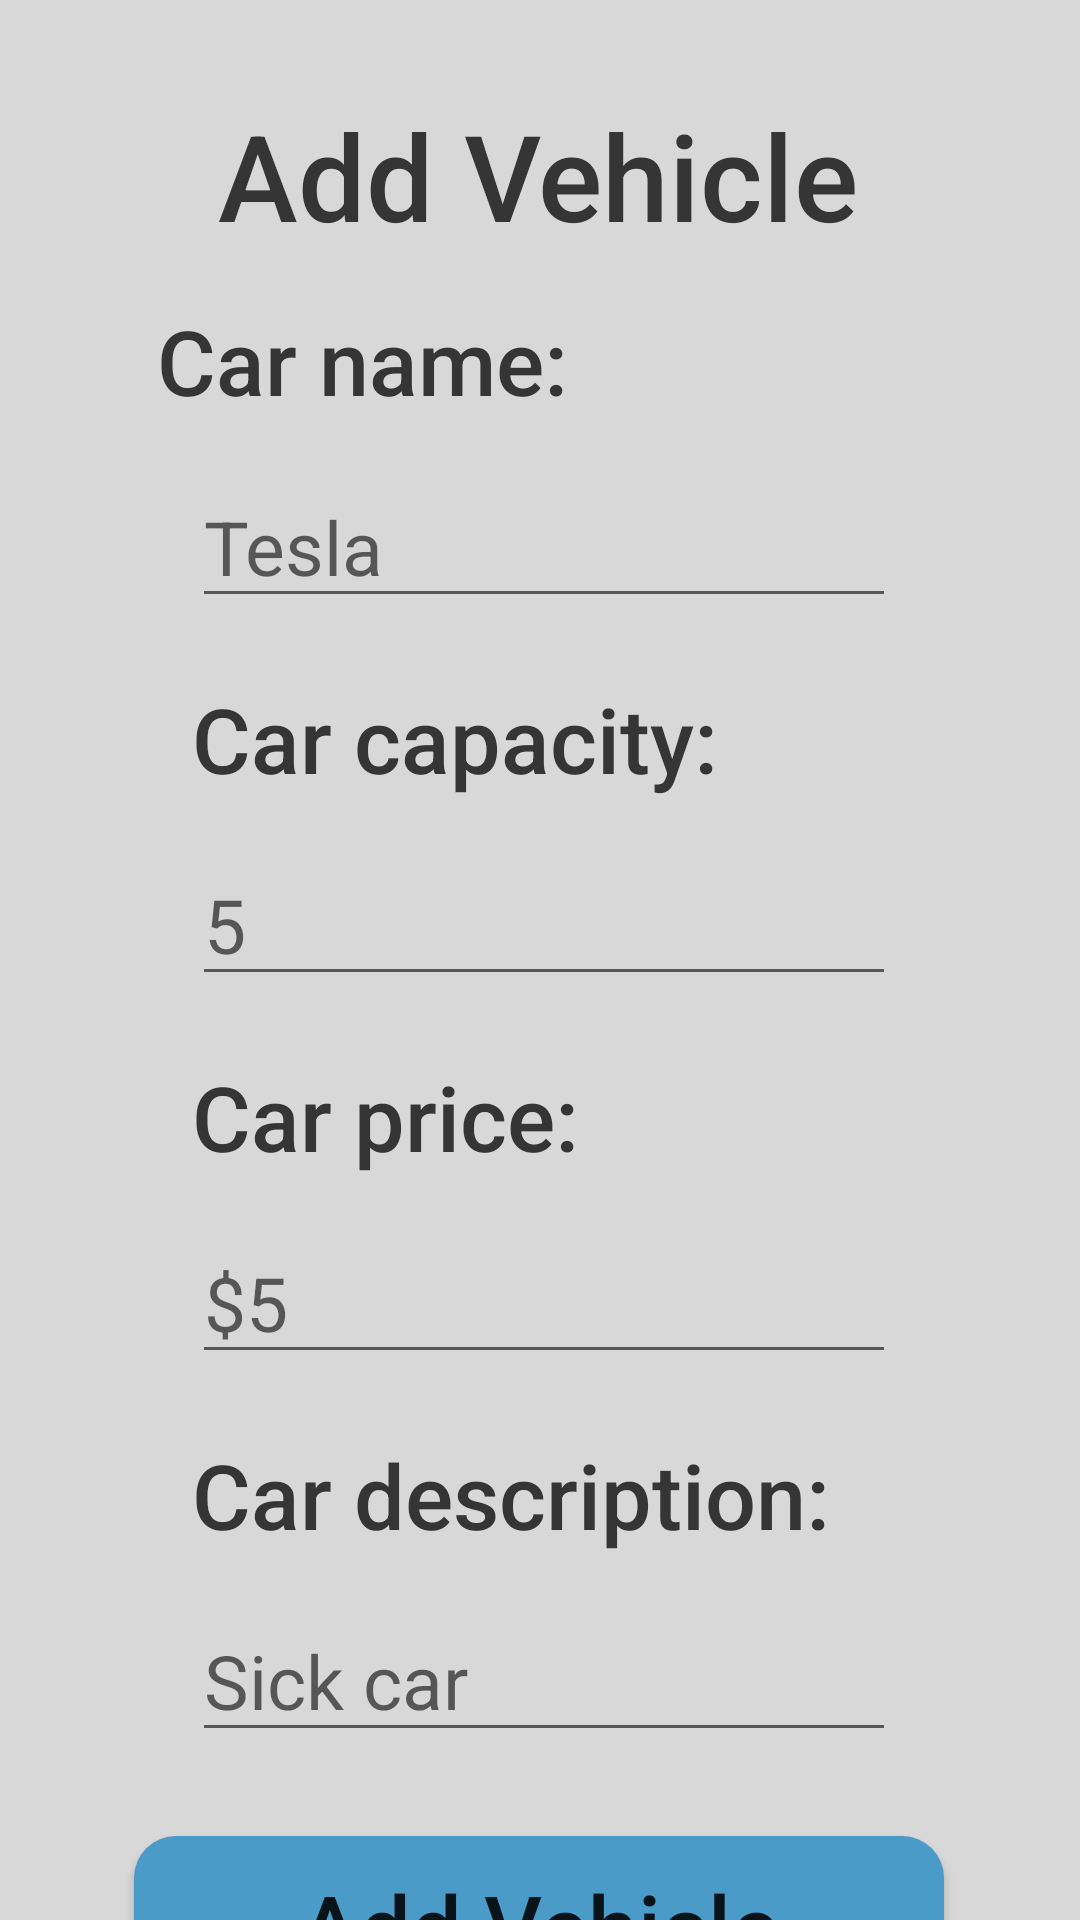

The Android layout XML behind this screen, and the referenced resources:
<!-- AndroidManifest.xml: application theme Theme.CarpoolBuddyApp -->
<!-- res/layout/activity_add_vehicle.xml -->
<?xml version="1.0" encoding="utf-8"?>
<androidx.constraintlayout.widget.ConstraintLayout xmlns:android="http://schemas.android.com/apk/res/android"
    xmlns:app="http://schemas.android.com/apk/res-auto"
    xmlns:tools="http://schemas.android.com/tools"
    android:layout_width="match_parent"
    android:layout_height="match_parent"
    tools:context=".AddVehicleActivity"
    android:background="@drawable/gradient_background">

    <TextView
        android:id="@+id/addVehicleTitle"
        android:layout_width="wrap_content"
        android:layout_height="wrap_content"
        android:fontFamily="sans-serif-medium"
        android:text="Add Vehicle"
        android:textColor="#353535"
        android:textSize="40sp"
        app:layout_constraintBottom_toBottomOf="parent"
        app:layout_constraintEnd_toEndOf="parent"
        app:layout_constraintHorizontal_bias="0.496"
        app:layout_constraintStart_toStartOf="parent"
        app:layout_constraintTop_toTopOf="parent"
        app:layout_constraintVertical_bias="0.054" />

    <TextView
        android:id="@+id/carNameTitle"
        android:layout_width="wrap_content"
        android:layout_height="wrap_content"
        android:fontFamily="sans-serif-medium"
        android:text="Car name:"
        android:textColor="#353535"
        android:textSize="30sp"
        app:layout_constraintBottom_toBottomOf="parent"
        app:layout_constraintEnd_toEndOf="parent"
        app:layout_constraintHorizontal_bias="0.234"
        app:layout_constraintStart_toStartOf="parent"
        app:layout_constraintTop_toTopOf="parent"
        app:layout_constraintVertical_bias="0.167" />

    <EditText
        android:id="@+id/carNameResult"
        android:layout_width="wrap_content"
        android:layout_height="wrap_content"
        android:layout_marginStart="64dp"
        android:layout_marginTop="15dp"
        android:ems="8"
        android:hint="Tesla"
        android:inputType="textPersonName"
        android:textSize="25sp"
        app:layout_constraintStart_toStartOf="parent"
        app:layout_constraintTop_toBottomOf="@+id/carNameTitle" />

    <TextView
        android:id="@+id/carCapacityTitle"
        android:layout_width="wrap_content"
        android:layout_height="wrap_content"
        android:layout_marginStart="64dp"
        android:layout_marginTop="20dp"
        android:fontFamily="sans-serif-medium"
        android:text="Car capacity:"
        android:textColor="#353535"
        android:textSize="30sp"
        app:layout_constraintStart_toStartOf="parent"
        app:layout_constraintTop_toBottomOf="@+id/carNameResult" />

    <EditText
        android:id="@+id/carCapacityResult"
        android:layout_width="wrap_content"
        android:layout_height="wrap_content"
        android:layout_marginStart="64dp"
        android:layout_marginTop="15dp"
        android:ems="8"
        android:hint="5"
        android:inputType="textPersonName"
        android:textSize="25sp"
        app:layout_constraintStart_toStartOf="parent"
        app:layout_constraintTop_toBottomOf="@+id/carCapacityTitle" />

    <TextView
        android:id="@+id/carPriceTitle"
        android:layout_width="wrap_content"
        android:layout_height="wrap_content"
        android:layout_marginStart="64dp"
        android:layout_marginTop="20dp"
        android:fontFamily="sans-serif-medium"
        android:text="Car price:"
        android:textColor="#353535"
        android:textSize="30sp"
        app:layout_constraintStart_toStartOf="parent"
        app:layout_constraintTop_toBottomOf="@+id/carCapacityResult" />

    <EditText
        android:id="@+id/carPriceResult"
        android:layout_width="wrap_content"
        android:layout_height="wrap_content"
        android:layout_marginStart="64dp"
        android:layout_marginTop="15dp"
        android:ems="8"
        android:hint="$5"
        android:inputType="textPersonName"
        android:textSize="25sp"
        app:layout_constraintStart_toStartOf="parent"
        app:layout_constraintTop_toBottomOf="@+id/carPriceTitle" />

    <TextView
        android:id="@+id/carDescriptionTitle"
        android:layout_width="wrap_content"
        android:layout_height="wrap_content"
        android:layout_marginStart="64dp"
        android:layout_marginTop="20dp"
        android:fontFamily="sans-serif-medium"
        android:text="Car description:"
        android:textColor="#353535"
        android:textSize="30sp"
        app:layout_constraintStart_toStartOf="parent"
        app:layout_constraintTop_toBottomOf="@+id/carPriceResult" />

    <EditText
        android:id="@+id/carDescriptionResult"
        android:layout_width="wrap_content"
        android:layout_height="wrap_content"
        android:layout_marginStart="64dp"
        android:layout_marginTop="15dp"
        android:ems="8"
        android:hint="Sick car"
        android:inputType="textPersonName"
        android:textSize="25sp"
        app:layout_constraintStart_toStartOf="parent"
        app:layout_constraintTop_toBottomOf="@+id/carDescriptionTitle" />

    <Button
        android:id="@+id/addVehicleButton"
        android:layout_width="270dp"
        android:layout_height="60dp"
        android:layout_marginTop="28dp"
        android:background="@drawable/buttonshape"
        android:text="Add Vehicle"
        android:textAllCaps="false"
        android:textSize="30sp"
        app:layout_constraintEnd_toEndOf="parent"
        app:layout_constraintHorizontal_bias="0.496"
        app:layout_constraintStart_toStartOf="parent"
        app:layout_constraintTop_toBottomOf="@+id/carDescriptionResult" />

</androidx.constraintlayout.widget.ConstraintLayout>
<!-- resources referenced by this layout -->
<resources>
  <!-- drawable buttonshape (drawable) -->
  <?xml version="1.0" encoding="utf-8"?>
  <shape xmlns:android="http://schemas.android.com/apk/res/android" android:shape="rectangle" >
      <corners
          android:radius="14dp"
          />
      <solid
          android:color="#4B9BC9"
          />
      <padding
          android:left="0dp"
          android:top="0dp"
          android:right="0dp"
          android:bottom="0dp"
          />
      <size
          android:width="270dp"
          android:height="60dp"
          />
  </shape>
  <!-- drawable gradient_background (drawable) -->
  <?xml version="1.0" encoding="utf-8"?>
  <selector xmlns:android="http://schemas.android.com/apk/res/android">
      <item>
          <shape>
              <gradient
                  android:angle="90"
                  android:startColor="#D8D8D8"
                  android:endColor="#D8D8D8"
                  android:type="linear"/>
          </shape>
      </item>
  
  </selector>
  <style name="Theme.CarpoolBuddyApp" parent="Theme.MaterialComponents.DayNight.DarkActionBar">
          
          <item name="colorPrimary">@color/purple_500</item>
          <item name="colorPrimaryVariant">@color/purple_700</item>
          <item name="colorOnPrimary">@color/white</item>
          
          <item name="colorSecondary">@color/teal_200</item>
          <item name="colorSecondaryVariant">@color/teal_700</item>
          <item name="colorOnSecondary">@color/black</item>
          
          <item name="android:statusBarColor" tools:targetApi="l">?attr/colorPrimaryVariant</item>
          
      </style>
  <!-- not gathered from this repository: default colours our renderer supplied (Android Studio template values) -->
  <color name="purple_500">#FF6200EE</color>
  <color name="purple_700">#FF3700B3</color>
  <color name="teal_200">#FF03DAC5</color>
  <color name="teal_700">#FF018786</color>
  <color name="black">#FF000000</color>
  <color name="white">#FFFFFFFF</color>
</resources>
